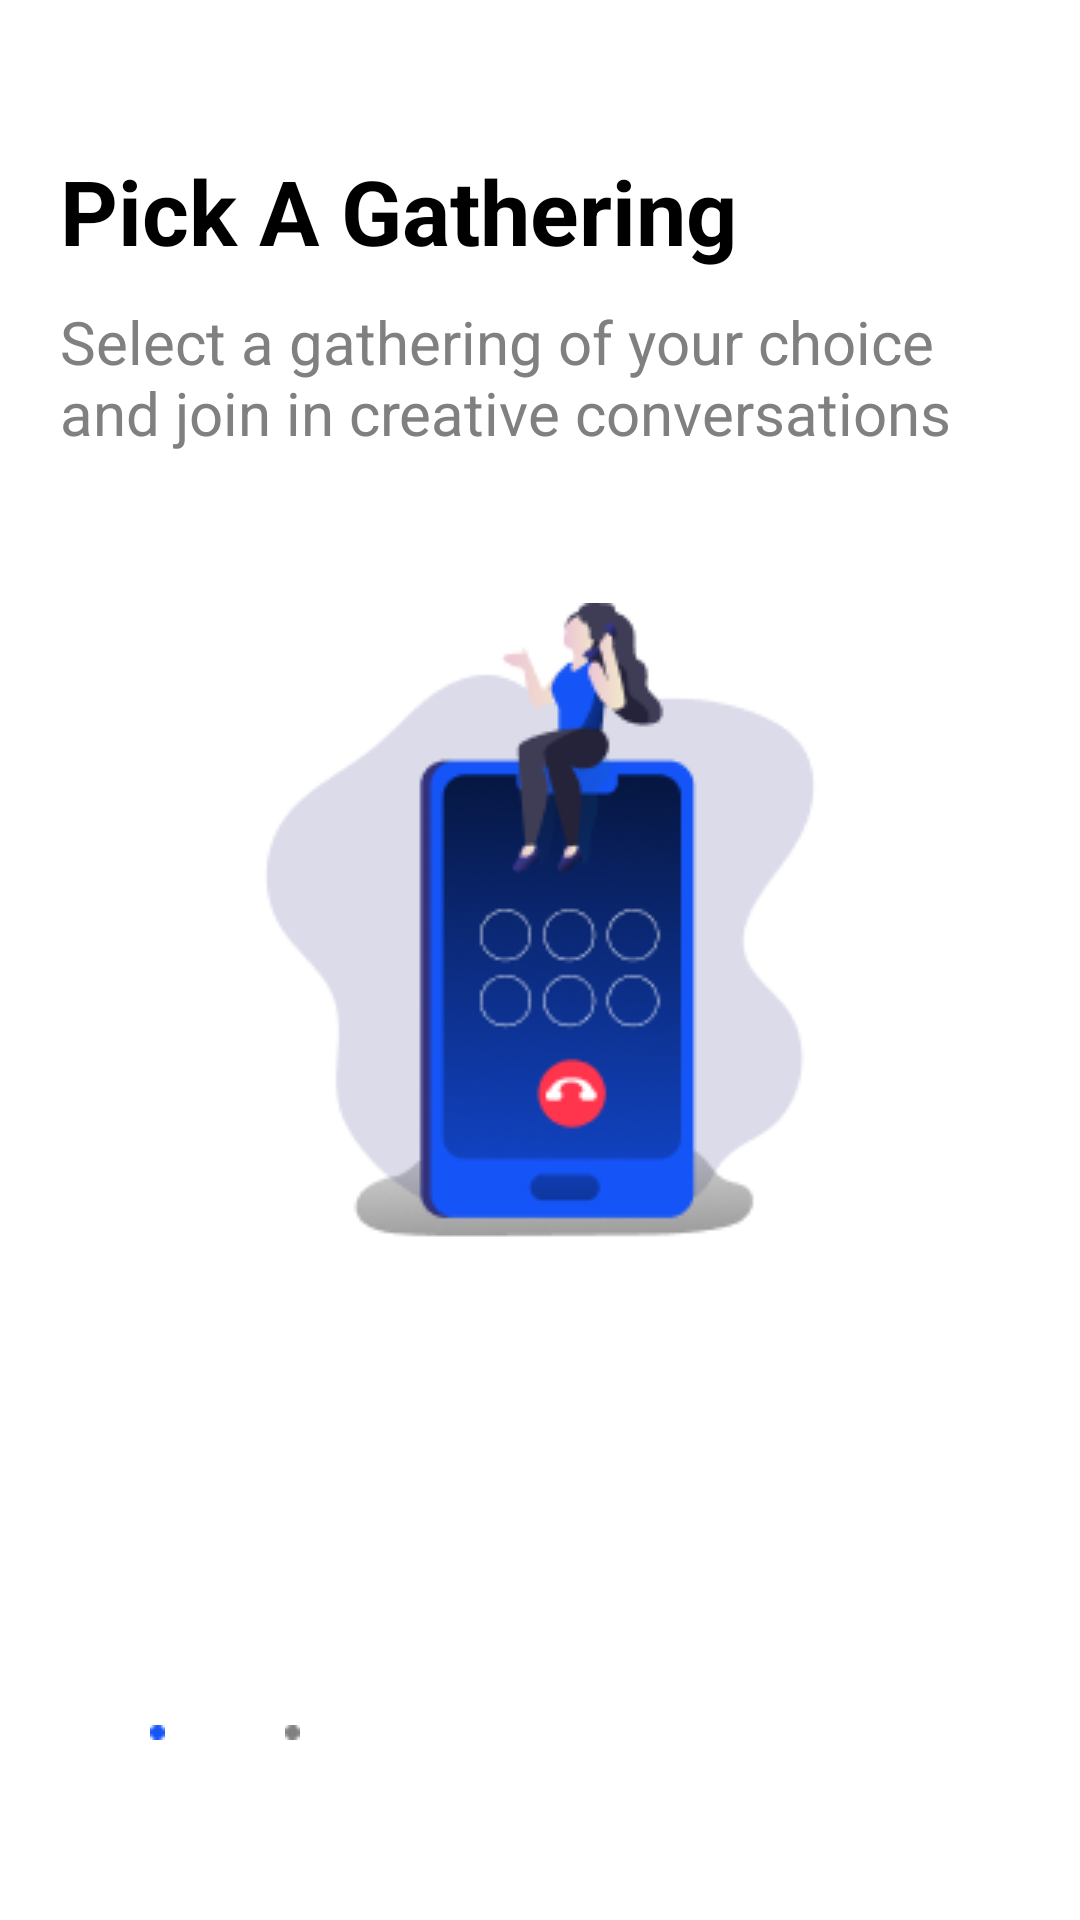

Layout XML and referenced resources for this Android screen:
<!-- AndroidManifest.xml: application theme Theme.Talk_ToGather -->
<!-- res/layout/fragment_start_1.xml -->
<?xml version="1.0" encoding="utf-8"?>
<FrameLayout xmlns:android="http://schemas.android.com/apk/res/android"
    xmlns:tools="http://schemas.android.com/tools"
    android:layout_width="match_parent"
    android:layout_height="match_parent"
    android:background="@color/backgroundColor"
    tools:context=".Initial_Activities.Start_1">

    <RelativeLayout
        android:layout_width="match_parent"
        android:layout_height="match_parent">

        <TextView
            android:id="@+id/start1_heading"
            android:layout_width="match_parent"
            android:layout_height="wrap_content"
            android:layout_marginLeft="20dp"
            android:layout_marginTop="50dp"
            android:text="@string/walk_pickup_txt"
            android:textColor="@color/textColor"
            android:textSize="30sp"
            android:textStyle="bold" />

        <TextView
            android:id="@+id/start1_text"
            android:layout_width="match_parent"
            android:layout_height="wrap_content"
            android:layout_below="@+id/start1_heading"
            android:layout_marginLeft="20dp"
            android:layout_marginTop="10dp"
            android:layout_marginRight="20dp"
            android:text="@string/walk_pickup_content"
            android:textColor="#808080"
            android:textSize="20sp" />

        <ImageView
            android:layout_width="wrap_content"
            android:layout_height="wrap_content"
            android:layout_below="@id/start1_text"
            android:layout_centerHorizontal="true"
            android:layout_marginTop="50dp"
            android:src="@drawable/start1_img" />

        <LinearLayout
            android:layout_width="match_parent"
            android:layout_height="wrap_content"
            android:layout_alignParentBottom="true"
            android:layout_margin="20dp"
            android:orientation="horizontal">

            <LinearLayout
                android:layout_width="70dp"
                android:layout_height="20dp"
                android:layout_marginBottom="30dp"
                android:layout_marginLeft="20dp"
                android:orientation="horizontal">

                <ImageView
                    android:layout_width="wrap_content"
                    android:layout_height="wrap_content"
                    android:src="@drawable/blue_dot"
                    android:layout_margin="5dp"
                    android:layout_weight="1"/>

                <ImageView
                    android:layout_width="wrap_content"
                    android:layout_height="wrap_content"
                    android:src="@drawable/gray_dot"
                    android:layout_margin="5dp"
                    android:layout_weight="1"/>

                <ImageView
                    android:layout_width="wrap_content"
                    android:layout_height="wrap_content"
                    android:src="@drawable/gray_dot2"
                    android:layout_margin="5dp"
                    android:layout_weight="1"/>
            </LinearLayout>

        </LinearLayout>
    </RelativeLayout>

</FrameLayout>
<!-- resources referenced by this layout -->
<resources>
  <color name="backgroundColor">#FFFFFF</color>
  <color name="textColor">#000000</color>
  <!-- drawable blue_dot: png bitmap (drawable, 191 bytes) -->
  <!-- drawable gray_dot2: png bitmap (drawable, 175 bytes) -->
  <!-- drawable start1_img: png bitmap (drawable, 22209 bytes) -->
  <string name="walk_pickup_content">Select a gathering of your choice and join in creative conversations</string>
  <string name="walk_pickup_txt">Pick A Gathering</string>
  <style parent="Theme.MaterialComponents.NoActionBar" name="Theme.Talk_ToGather">
  
      
      <item name="colorPrimary">@color/purple_500</item>
  
      <item name="colorPrimaryVariant">@color/purple_700</item>
  
      <item name="colorOnPrimary">@color/white</item>
  
      
      <item name="colorSecondary">@color/teal_200</item>
  
      <item name="colorSecondaryVariant">@color/teal_700</item>
  
      <item name="colorOnSecondary">@color/black</item>
  
      
      <item name="android:statusBarColor" tools:targetApi="l">?attr/colorPrimaryVariant</item>
  
      
  
  </style>
  <color name="purple_500">#1554F6</color>
  <color name="purple_700">#1554F6</color>
  <color name="white">#FFFFFFFF</color>
  <color name="teal_200">#1554F6</color>
  <color name="teal_700">#1554F6</color>
  <color name="black">#FF000000</color>
</resources>
